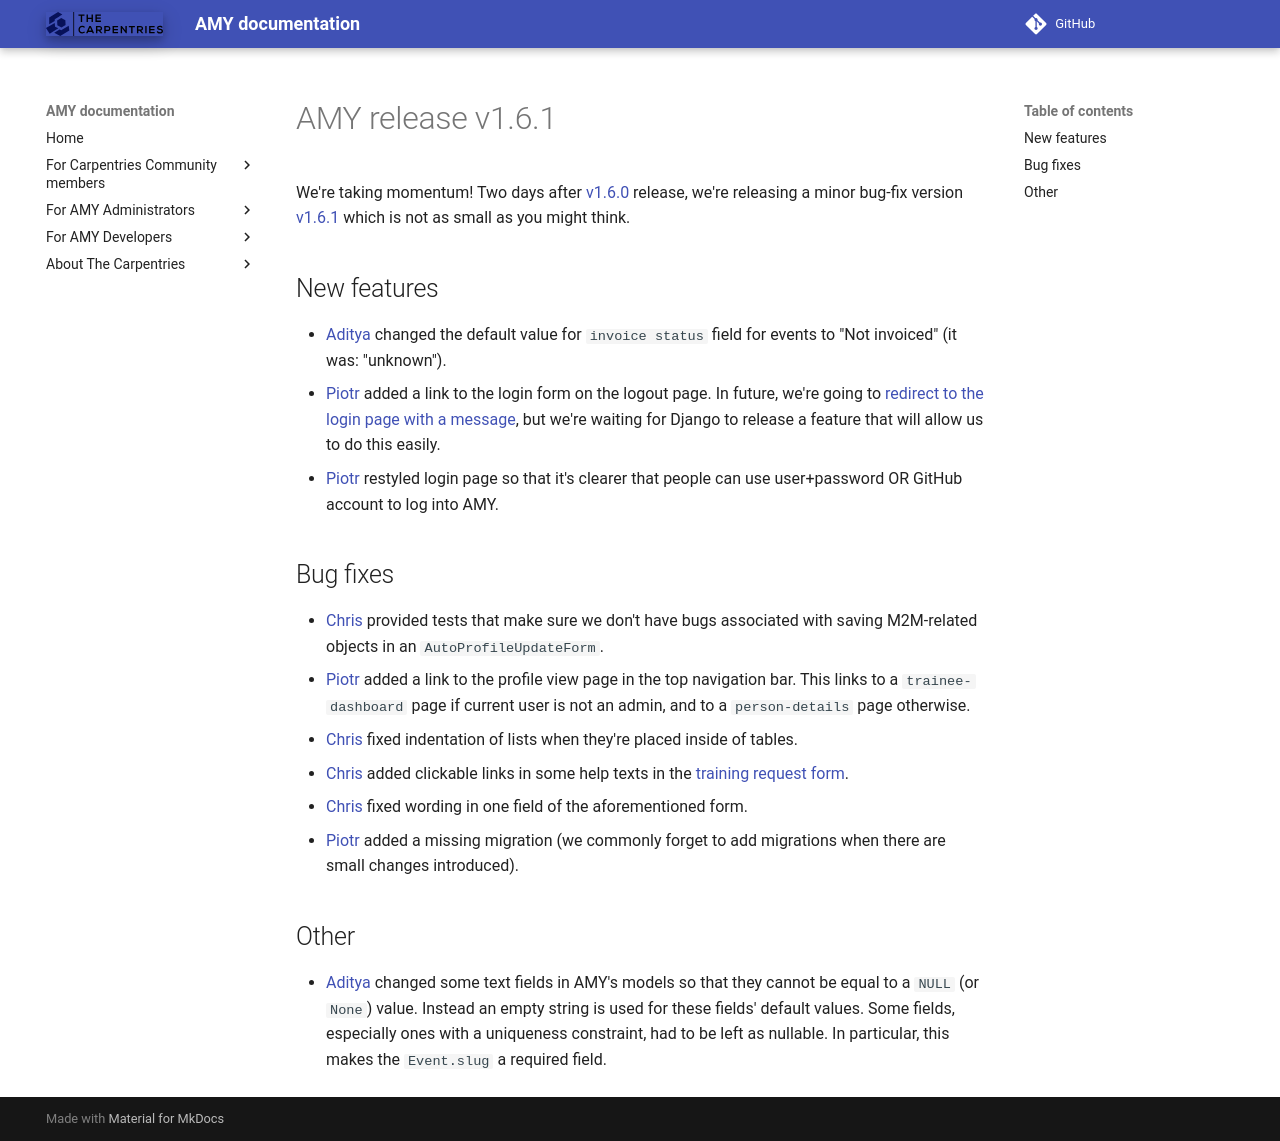

repository: carpentries/amy · page: releases/v1.6.1/index.html · generator: mkdocs

# AMY release v1.6.1

We're taking momentum! Two days after [v1.6.0][] release, we're releasing a minor
bug-fix version [v1.6.1][] which is not as small as you might think.


## New features

* [Aditya][] changed the default value for `invoice status` field for
  events to "Not invoiced" (it was: "unknown").
* [Piotr][] added a link to the login form on the logout page.  In future, we're going
  to [redirect to the login page with a message](https://github.com/swcarpentry/amy/issues/867),
  but we're waiting for Django to release a feature that will allow us to do
  this easily.
* [Piotr][] restyled login page so that it's clearer that people can use user+password
  OR GitHub account to log into AMY.


## Bug fixes

* [Chris][] provided tests that make sure we don't have bugs associated
  with saving M2M-related objects in an `AutoProfileUpdateForm`.
* [Piotr][] added a link to the profile view page in the top navigation bar.  This
  links to a `trainee-dashboard` page if current user is not an admin, and to
  a `person-details` page otherwise.
* [Chris][] fixed indentation of lists when they're placed inside of
  tables.
* [Chris][] added clickable links in some help texts in the
  [training request form](https://amy.software-carpentry.org/workshops/request_training/).
* [Chris][] fixed wording in one field of the aforementioned form.
* [Piotr][] added a missing migration (we commonly forget to add migrations when
  there are small changes introduced).


## Other

* [Aditya][] changed some text fields in AMY's models so that they
  cannot be equal to a `NULL` (or `None`) value.  Instead an empty string is
  used for these fields' default values.  Some fields, especially ones with
  a uniqueness constraint, had to be left as nullable.  In particular, this
  makes the `Event.slug` a required field.

[v1.6.0]: https://github.com/swcarpentry/amy/milestones/v1.6
[v1.6.1]: https://github.com/swcarpentry/amy/milestones/v1.6.1
[Aditya]: https://github.com/narayanaditya95
[Chris]: https://github.com/chrismedrela
[Piotr]: https://github.com/pbanaszkiewicz
